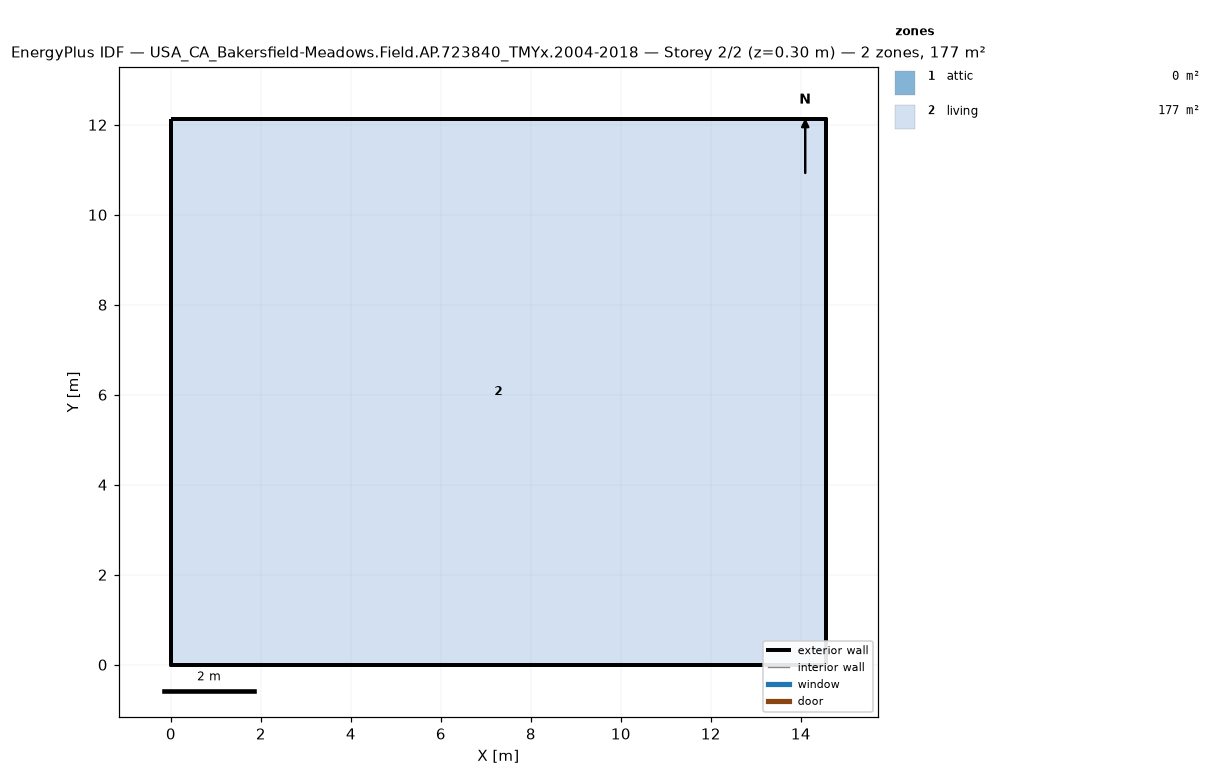
=== STOREY PLAN SPEC (per zone: floor XY polygon, exterior-wall plan segments, windows/doors) ===
zone 1: attic  (0.0 m²)
  exterior wall: (14.55, 0.00) – (14.55, 12.13) – (14.55, 6.06)  [18.2 m]
  exterior wall: (0.00, 12.13) – (0.00, 0.00) – (0.00, 6.06)  [18.2 m]
zone 2: living  (176.5 m²)
  floor: (0.00, 0.00) (0.00, 12.13) (14.55, 12.13) (14.55, 0.00)
  exterior wall: (0.00, 0.00) – (14.55, 0.00)  [14.6 m]
  exterior wall: (14.55, 0.00) – (14.55, 12.13)  [12.1 m]
  exterior wall: (14.55, 12.13) – (0.00, 12.13)  [14.6 m]
  exterior wall: (0.00, 12.13) – (0.00, 0.00)  [12.1 m]

=== DERIVED (storey summary) ===
Building: USA_CA_Bakersfield-Meadows.Field.AP.723840_TMYx.2004-2018
Storey: 2 of 2  (floor level z = 0.30 m)
Storey gross floor area: 176.5 m²
Zones on this storey: 2
  - attic: floor 0.0 m²; exterior wall 36.4 m (24.5 m²); WWR 0.0%
  - living: floor 176.5 m²; exterior wall 53.4 m (146.4 m²); WWR 0.0%
Zone adjacency: (none detected)